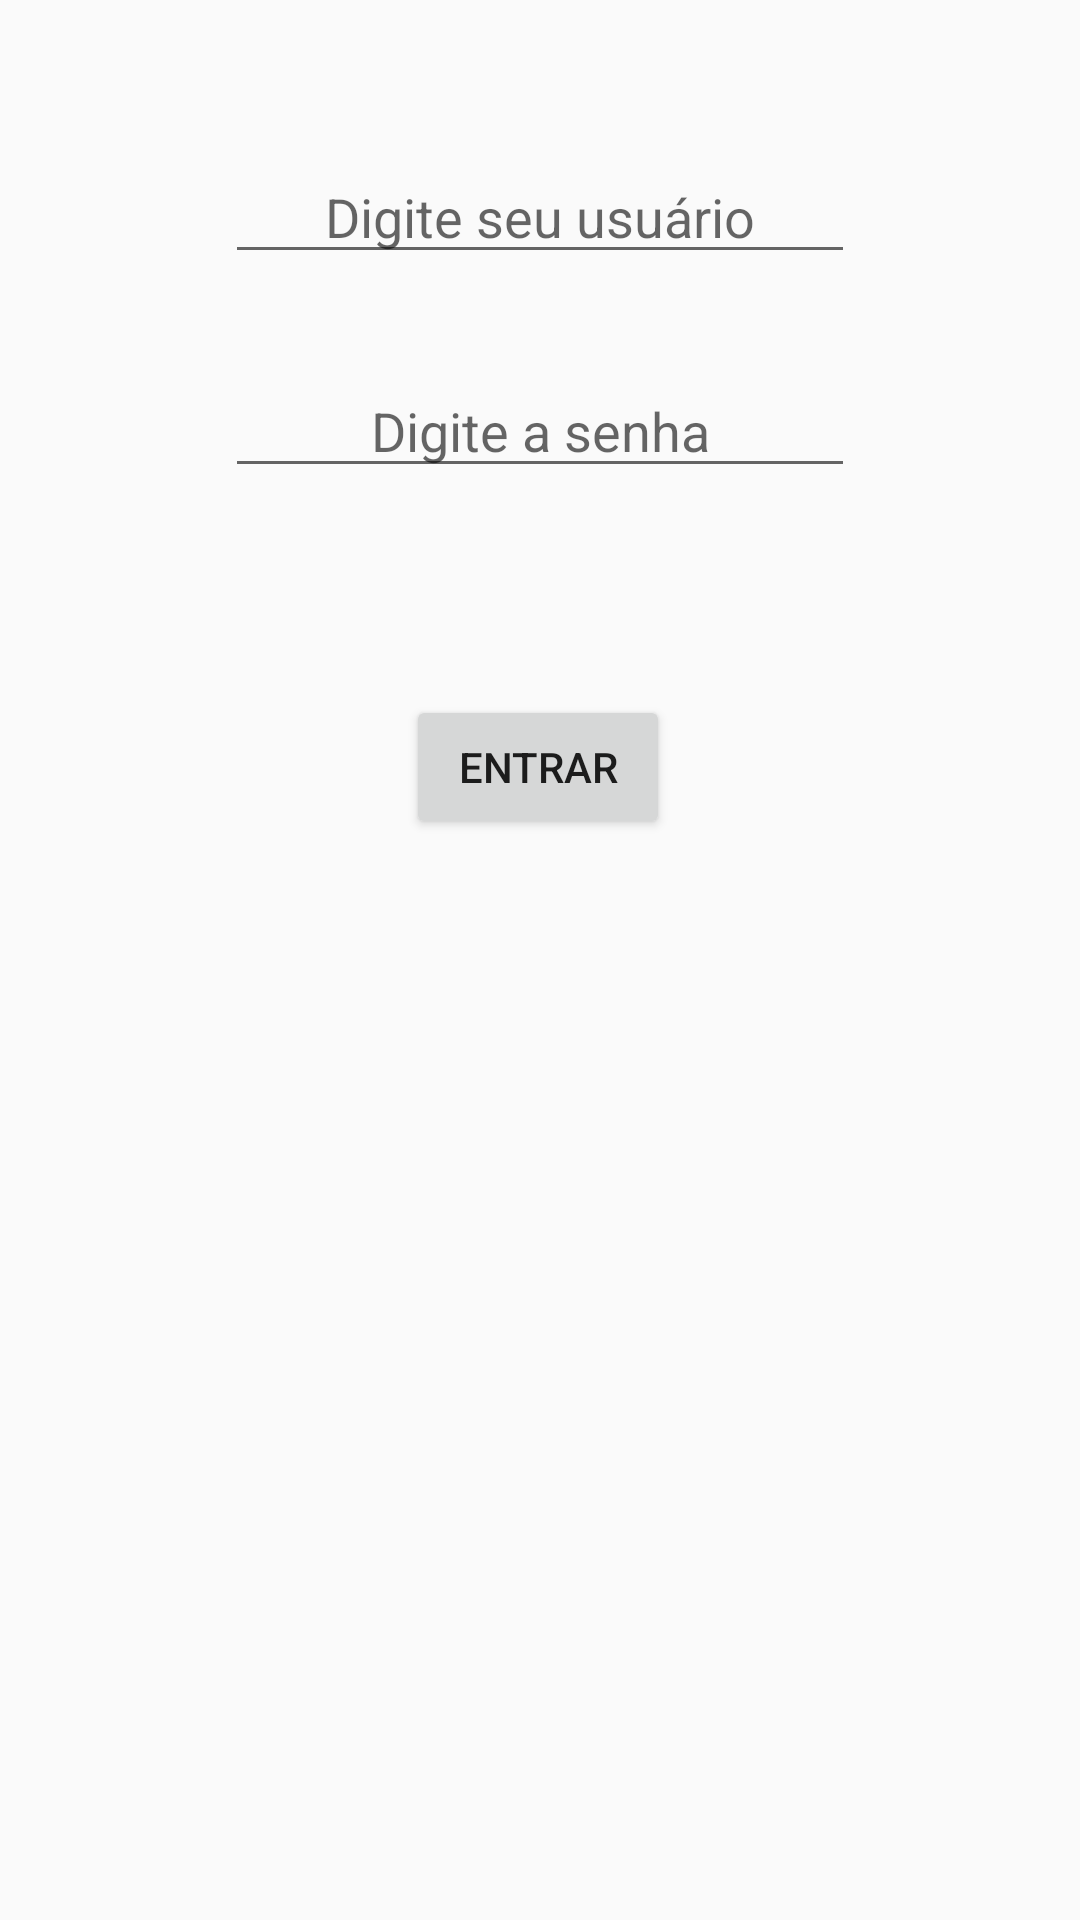

Android layout source for this screen:
<!-- AndroidManifest.xml: application theme Theme.PrjLogin -->
<!-- res/layout/activity_main.xml -->
<?xml version="1.0" encoding="utf-8"?>
<android.support.constraint.ConstraintLayout xmlns:android="http://schemas.android.com/apk/res/android"
    xmlns:app="http://schemas.android.com/apk/res-auto"
    xmlns:tools="http://schemas.android.com/tools"
    android:layout_width="match_parent"
    android:layout_height="match_parent"
    tools:context=".MainActivity">

    <EditText
        android:id="@+id/editUser"
        android:layout_width="wrap_content"
        android:layout_height="wrap_content"
        android:layout_marginTop="50dp"
        android:ems="10"
        android:gravity="center"
        android:hint="Digite seu usuário"
        android:inputType="textPersonName"
        app:layout_constraintEnd_toEndOf="parent"
        app:layout_constraintStart_toStartOf="parent"
        app:layout_constraintTop_toTopOf="parent" />

    <EditText
        android:id="@+id/txtPassword"
        android:layout_width="wrap_content"
        android:layout_height="wrap_content"
        android:layout_marginTop="30dp"
        android:ems="10"
        android:gravity="center"
        android:hint="Digite a senha"
        android:inputType="textPersonName"
        app:layout_constraintEnd_toEndOf="parent"
        app:layout_constraintStart_toStartOf="parent"
        app:layout_constraintTop_toBottomOf="@+id/editUser" />

    <Button
        android:id="@+id/btnEnter"
        android:layout_width="wrap_content"
        android:layout_height="wrap_content"
        android:layout_marginTop="20dp"
        android:onClick="acesso"
        android:text="Entrar"
        app:layout_constraintEnd_toEndOf="parent"
        app:layout_constraintHorizontal_bias="0.498"
        app:layout_constraintStart_toStartOf="parent"
        app:layout_constraintTop_toBottomOf="@+id/txtOut" />

    <TextView
        android:id="@+id/txtOut"
        android:layout_width="200dp"
        android:layout_height="wrap_content"
        android:layout_marginTop="30dp"
        android:gravity="center"
        app:layout_constraintEnd_toEndOf="parent"
        app:layout_constraintStart_toStartOf="parent"
        app:layout_constraintTop_toBottomOf="@+id/txtPassword" />

    <LinearLayout
        android:id="@+id/fundo"
        android:layout_width="389dp"
        android:layout_height="418dp"
        android:layout_marginTop="30dp"
        android:gravity="center"
        android:orientation="vertical"
        android:visibility="invisible"
        app:layout_constraintEnd_toEndOf="parent"
        app:layout_constraintHorizontal_bias="0.457"
        app:layout_constraintStart_toStartOf="parent"
        app:layout_constraintTop_toBottomOf="@+id/btnEnter">

        <EditText
            android:id="@+id/editNewPassword"
            android:layout_width="wrap_content"
            android:layout_height="wrap_content"
            android:layout_marginTop="40dp"
            android:ems="10"
            android:hint="Nova senha"
            android:inputType="textPersonName"
            android:visibility="visible" />

        <EditText
            android:id="@+id/editNewUser"
            android:layout_width="wrap_content"
            android:layout_height="wrap_content"
            android:layout_marginTop="68dp"
            android:ems="10"
            android:hint="Novo usuário"
            android:inputType="textPersonName"
            android:visibility="visible" />

        <Button
            android:id="@+id/btnSave"
            android:layout_width="wrap_content"
            android:layout_height="wrap_content"
            android:layout_marginTop="28dp"
            android:onClick="insert"
            android:text="Salvar"
            android:visibility="visible" />
    </LinearLayout>

</android.support.constraint.ConstraintLayout>
<!-- resources referenced by this layout -->
<resources>
  <style name="Theme.PrjLogin" parent="Theme.AppCompat.Light.DarkActionBar">
          
          <item name="colorPrimary">@color/purple_500</item>
          <item name="colorPrimaryDark">@color/purple_700</item>
          <item name="colorAccent">@color/teal_200</item>
          
      </style>
  <!-- not gathered from this repository: default colours our renderer supplied (Android Studio template values) -->
  <color name="purple_500">#FF6200EE</color>
  <color name="purple_700">#FF3700B3</color>
  <color name="teal_200">#FF03DAC5</color>
</resources>
